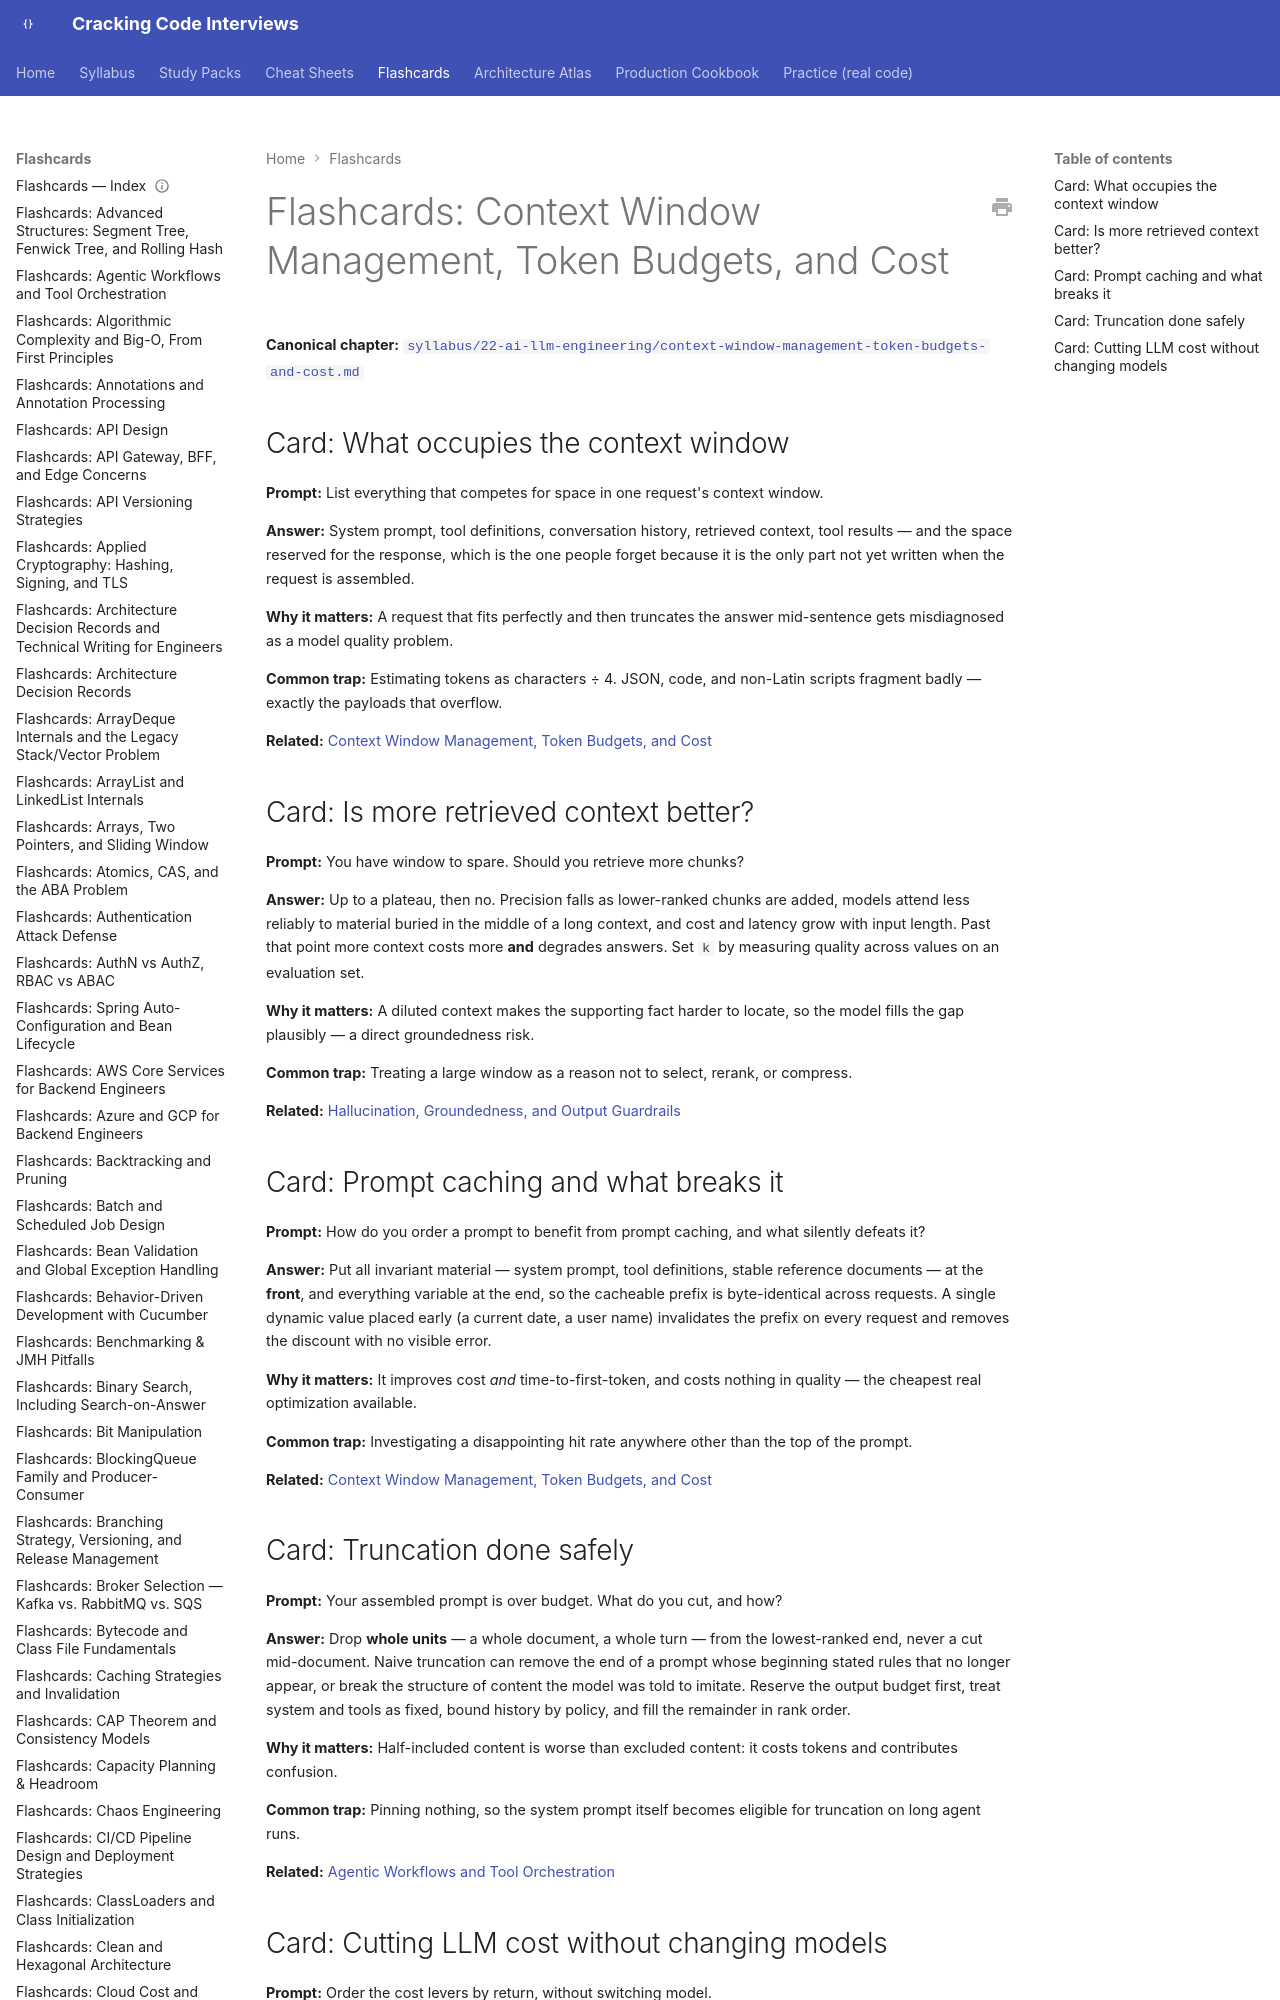

repository: JuanMelendres/cracking-code-interviews · page: flashcards/context-window-management-token-budgets-and-cost/index.html · generator: mkdocs

---
title: "Flashcards: Context Window Management, Token Budgets, and Cost"
slug: context-window-management-token-budgets-and-cost
document_type: flashcard-deck
domain: 22-ai-llm-engineering
topic_id: T-2308
canonical: ../syllabus/22-ai-llm-engineering/context-window-management-token-budgets-and-cost.md
last_updated: 2026-09-28
---

# Flashcards: Context Window Management, Token Budgets, and Cost

**Canonical chapter:** [`syllabus/22-ai-llm-engineering/context-window-management-token-budgets-and-cost.md`](../syllabus/22-ai-llm-engineering/context-window-management-token-budgets-and-cost.md)
